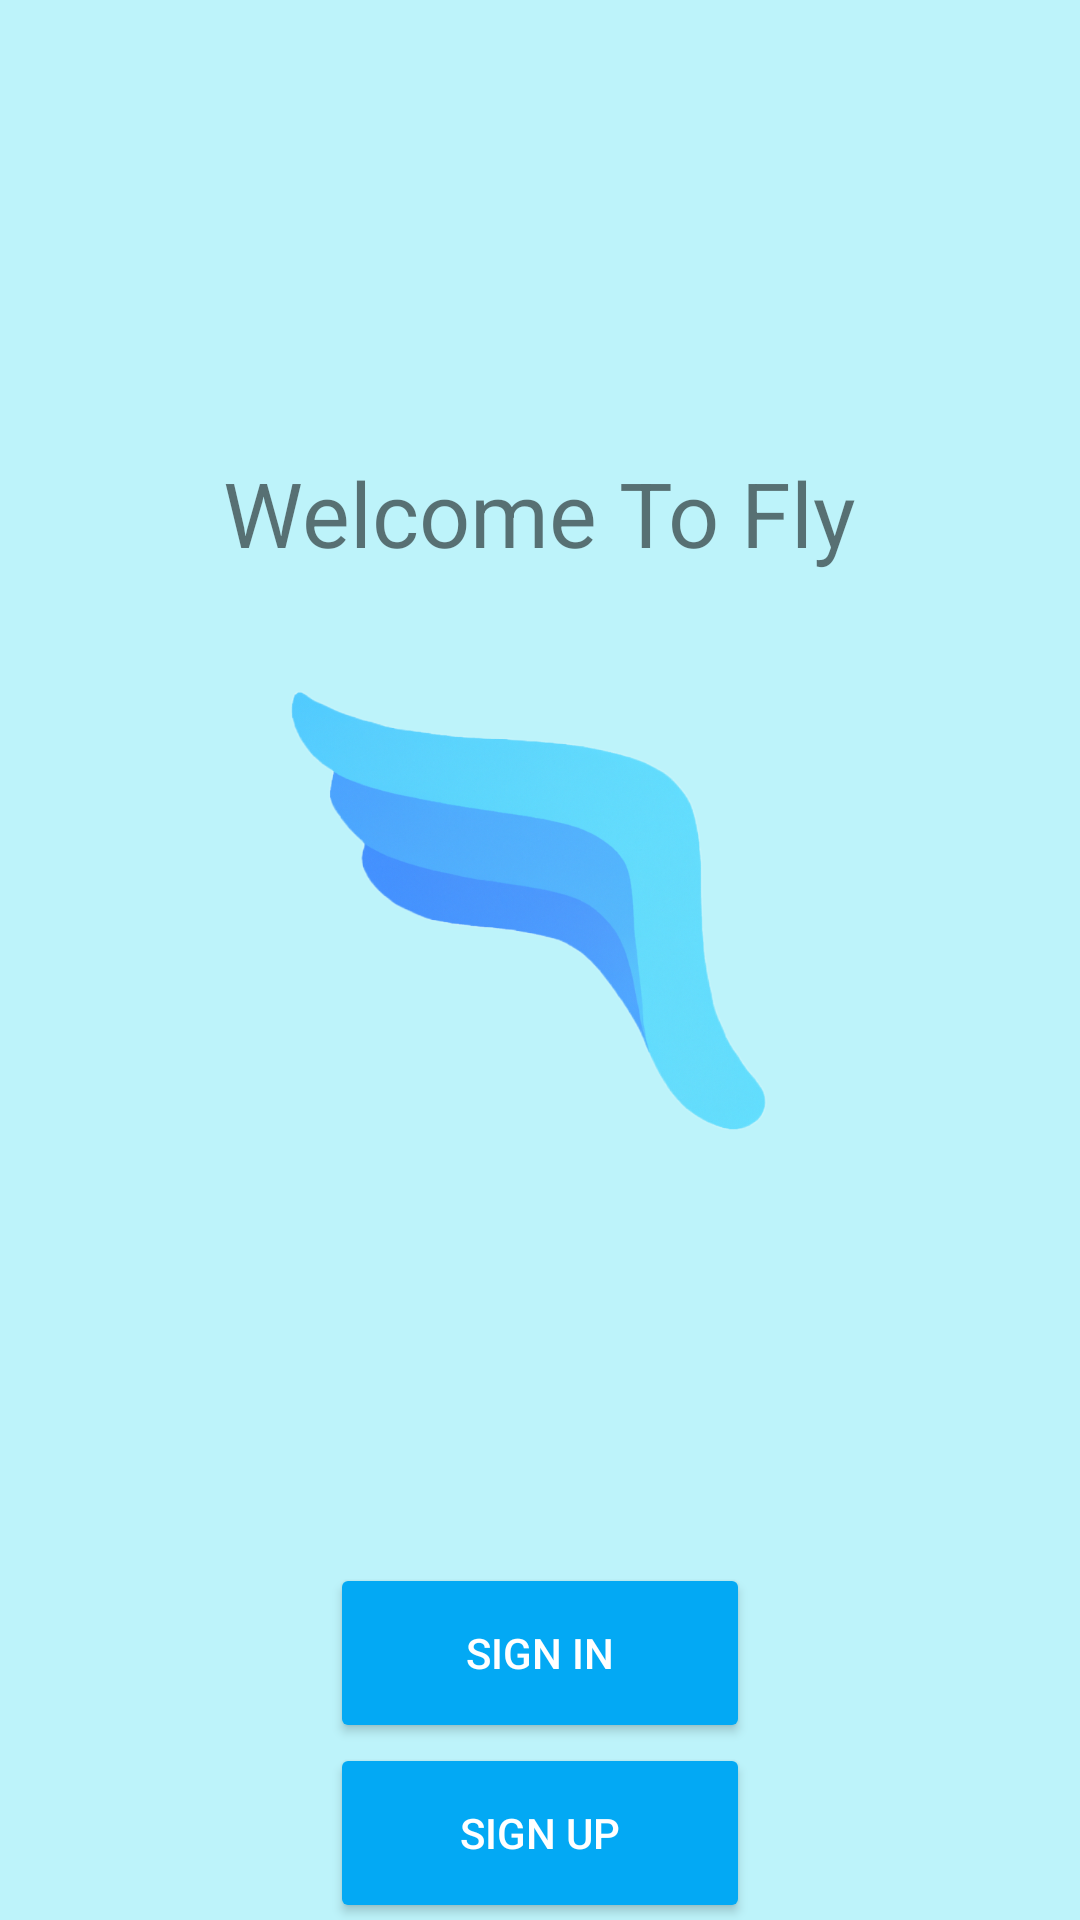

Android layout source for this screen:
<!-- AndroidManifest.xml: application theme Theme.Fly -->
<!-- res/layout/activity_start_up.xml -->
<?xml version="1.0" encoding="utf-8"?>
<androidx.constraintlayout.widget.ConstraintLayout xmlns:android="http://schemas.android.com/apk/res/android"
    xmlns:app="http://schemas.android.com/apk/res-auto"
    xmlns:tools="http://schemas.android.com/tools"
    android:id="@+id/welcome_page_page"
    android:layout_width="match_parent"
    android:layout_height="match_parent"
    android:background="#BDF3FA"
    tools:context=".ActivityLogic.StartUpActivity">

    <TextView
        android:id="@+id/textWelcome"
        android:layout_width="wrap_content"
        android:layout_height="wrap_content"
        android:text="@string/welcome_msg"
        android:textSize="30sp"
        app:layout_constraintBottom_toBottomOf="parent"
        app:layout_constraintEnd_toEndOf="parent"
        app:layout_constraintStart_toStartOf="parent"
        app:layout_constraintTop_toTopOf="parent"
        app:layout_constraintVertical_bias="0.251" />

    <Button
        android:id="@+id/buttonSignIn"
        android:layout_width="140dp"
        android:layout_height="60dp"
        android:layout_marginTop="144dp"
        android:backgroundTint="#03A9F4"
        android:onClick="onSignInClick"
        android:text="@string/sign_in_msg"
        android:textColor="@color/white"
        app:layout_constraintEnd_toEndOf="parent"
        app:layout_constraintStart_toStartOf="parent"
        app:layout_constraintTop_toBottomOf="@+id/flyIconImage" />

    <Button
        android:id="@+id/buttonSignUp"
        android:layout_width="140dp"
        android:layout_height="60dp"
        android:backgroundTint="#03A9F4"
        android:onClick="onSignUpClick"
        android:text="@string/sign_up_msg"
        android:textAlignment="center"
        android:textColor="@color/white"
        app:layout_constraintEnd_toEndOf="@+id/buttonSignIn"
        app:layout_constraintStart_toStartOf="@+id/buttonSignIn"
        app:layout_constraintTop_toBottomOf="@+id/buttonSignIn" />

    <ImageView
        android:id="@+id/flyIconImage"
        android:layout_width="187dp"
        android:layout_height="166dp"
        android:layout_marginTop="20dp"
        android:scaleX="1.5"
        android:scaleY="1.5"
        app:layout_constraintEnd_toEndOf="@+id/textWelcome"
        app:layout_constraintHorizontal_bias="0.541"
        app:layout_constraintStart_toStartOf="@+id/textWelcome"
        app:layout_constraintTop_toBottomOf="@+id/textWelcome"
        app:srcCompat="@drawable/ic_fly_app"
        android:contentDescription="Fly_Icon_Image" />


</androidx.constraintlayout.widget.ConstraintLayout>
<!-- resources referenced by this layout -->
<resources>
  <color name="white">#FFFFFFFF</color>
  <!-- drawable ic_fly_app: png bitmap (drawable, 304846 bytes) -->
  <string name="sign_in_msg">Sign In</string>
  <string name="sign_up_msg">Sign Up</string>
  <string name="welcome_msg">Welcome To Fly</string>
  <style name="Theme.Fly" parent="Theme.MaterialComponents.Light.NoActionBar">
          
          <item name="colorPrimary">@color/blueBtnColor</item>
          <item name="colorPrimaryVariant">@color/colorLightBlue2</item>
          <item name="colorOnPrimary">@color/black</item>
          
          <item name="colorSecondary">@color/teal_200</item>
          <item name="colorSecondaryVariant">@color/teal_700</item>
          <item name="colorOnSecondary">@color/black</item>
          
          <item name="android:statusBarColor">?attr/colorPrimaryVariant</item>
          
          <item name="android:colorControlActivated">@color/navy_blue</item>
          
          <item name="android:windowFullscreen">true</item>
      </style>
  <color name="blueBtnColor">#03A9F4</color>
  <color name="colorLightBlue2">#7AE7FF</color>
  <color name="black">#FF000000</color>
  <color name="teal_200">#FF03DAC5</color>
  <color name="teal_700">#FF018786</color>
  <color name="navy_blue">#03254C</color>
</resources>
